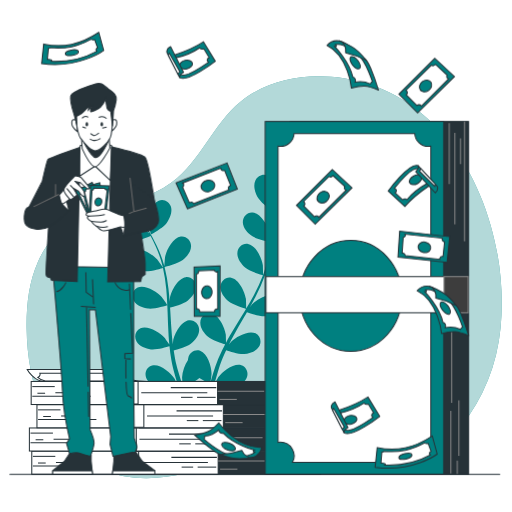
t = 0.00 s
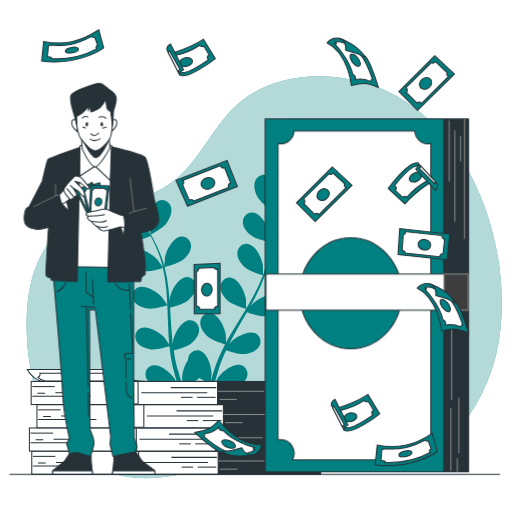
t = 0.19 s
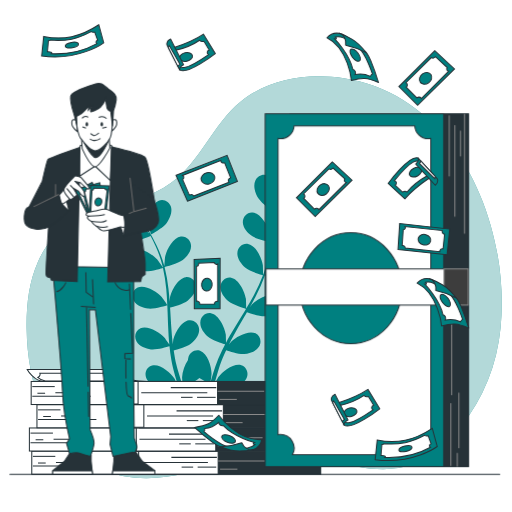
t = 0.56 s
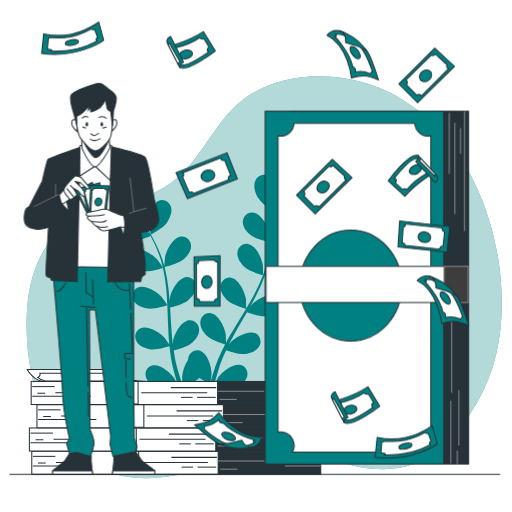
t = 0.75 s
t = 0.94 s: frame unchanged from t = 0.56 s, image omitted
t = 1.31 s: frame unchanged from t = 0.19 s, image omitted

The animated SVG that drew these frames (rendered in a browser with its animation timeline set to each time). Animation: 1 CSS @keyframes rule; one cycle of 1.50 s, repeats indefinitely.

<svg class="animated" id="freepik_stories-banknote" xmlns="http://www.w3.org/2000/svg" viewBox="0 0 500 500" version="1.1" xmlns:xlink="http://www.w3.org/1999/xlink" xmlns:svgjs="http://svgjs.com/svgjs"><style>svg#freepik_stories-banknote:not(.animated) .animable {opacity: 0;}svg#freepik_stories-banknote.animated #freepik--banknotes-3--inject-176 {animation: 1.5s Infinite  linear floating;animation-delay: 0s;}svg#freepik_stories-banknote.animated #freepik--banknotes-1--inject-176 {animation: 1.5s Infinite  linear floating;animation-delay: 0s;}            @keyframes floating {                0% {                    opacity: 1;                    transform: translateY(0px);                }                50% {                    transform: translateY(-10px);                }                100% {                    opacity: 1;                    transform: translateY(0px);                }            }        </style><g id="freepik--background-simple--inject-176" class="animable" style="transform-origin: 257.992px 270.67px;"><path d="M335.81,76.3c-36-5.55-73.15.5-100.91,23-27,21.89-39.25,58.53-67.41,78.88C124,209.67,62.23,199.21,37,255.74,28,275.92,25.68,298.47,26,320.56c.37,27.67,4.88,55.67,16.83,80.62s31.85,46.72,57.31,57.54c37.58,16,81.13,6.43,118.85-9.18,15.56-6.43,31.18-14,48-14.86,21.18-1.11,41.23,8.44,61.35,15.15,24.14,8.07,50.88,12.13,74.85,3.55,18.76-6.71,34.18-20.62,46.55-36.24a186.32,186.32,0,0,0,39.15-97.32C498.48,219.18,446.55,93.35,335.81,76.3Z" style="fill: rgb(0, 128, 128); transform-origin: 257.992px 270.67px;" id="eldcl02dbu32m" class="animable"></path><g id="elq4f1fdrxs9h"><path d="M335.81,76.3c-36-5.55-73.15.5-100.91,23-27,21.89-39.25,58.53-67.41,78.88C124,209.67,62.23,199.21,37,255.74,28,275.92,25.68,298.47,26,320.56c.37,27.67,4.88,55.67,16.83,80.62s31.85,46.72,57.31,57.54c37.58,16,81.13,6.43,118.85-9.18,15.56-6.43,31.18-14,48-14.86,21.18-1.11,41.23,8.44,61.35,15.15,24.14,8.07,50.88,12.13,74.85,3.55,18.76-6.71,34.18-20.62,46.55-36.24a186.32,186.32,0,0,0,39.15-97.32C498.48,219.18,446.55,93.35,335.81,76.3Z" style="fill: rgb(255, 255, 255); opacity: 0.7; transform-origin: 257.992px 270.67px;" class="animable"></path></g></g><g id="freepik--Plants--inject-176" class="animable" style="transform-origin: 199.148px 279.975px;"><path d="M284.05,234.34c-5.66,2.08-19.13,1-19.14,1s3.43-8.66,3.72-9.18c3.33-6,13.31-15.67,20.86-14.18,5.45,1.07,8.17,6.75,6.62,11.84S288.87,232.57,284.05,234.34Z" style="fill: rgb(0, 128, 128); transform-origin: 280.726px 223.723px;" id="elhqd4fo3ami4" class="animable"></path><path d="M110.11,177.77c7.69-.36,16.14,10.66,18.56,17.09.2.56,2.47,9.64,2.33,9.63l-.17,0c1.35,1.73,2.78,3.6,4.29,5.68,2.77,3.85,5.86,8.23,8.9,13.22a159.94,159.94,0,0,1,9.06,16.57,118.5,118.5,0,0,1,7.4,19.78l.06.25c.09-2.25.57-8.54.66-9,1.3-6.75,7.76-19,15.4-20,5.51-.68,9.86,3.86,10,9.18s-4.13,10.61-8.16,13.8c-4.54,3.59-16.74,6.59-17.71,6.83a161.1,161.1,0,0,1,3.8,21.18c.49,4.16.85,8.36,1.15,12.58.15-2,.29-3.69.34-3.93,1.29-6.75,7.76-19,15.4-20,5.51-.68,9.86,3.87,10,9.19s-4.13,10.6-8.15,13.79-14.43,6-17.18,6.7c.1,1.62.22,3.23.31,4.85.46,7.77.88,15.53,1.53,23.12.23,2.67.55,5.3.86,7.93.13-1.73.26-3.18.3-3.4,1.29-6.75,7.76-19,15.4-20,5.5-.68,9.86,3.86,10,9.18s-4.13,10.61-8.16,13.8-13.42,5.73-16.68,6.57c.4,2.68.8,5.37,1.31,7.95.38,1.76.64,3.47,1.12,5.22s.89,3.45,1.33,5.15c1,3.24,1.94,6.59,2.95,9.73.7,2.19,1.4,4.26,2.1,6.35-.26-2.66-.65-7.88-.64-8.32a35.47,35.47,0,0,1,5.77-16.89,11.28,11.28,0,0,1,.25-2c1.16-5.2,6.32-8.8,11.59-7.05,7.31,2.43,11.23,15.75,11.17,22.62,0,.41-.54,4.8-.92,7.57.48-1.59.91-3.14,1.42-4.78,1-3.24,2-6.44,3.18-9.89l1.85-5c.58-1.68,1.4-3.37,2.11-5.08,1.71-3.93,3.63-7.83,5.66-11.71-2.84-.86-12.85-4.07-16.75-7.45s-7.88-8.73-7.52-14.15,4.92-9.65,10.39-8.72c7.59,1.29,13.49,13.86,14.47,20.66.06.43.21,5.39.25,8.12,1.23-2.33,2.45-4.65,3.78-7,3.83-6.68,7.91-13.31,12-19.95,1.24-2,2.45-4.07,3.67-6.1-1-.3-13-3.85-17.36-7.64-3.88-3.37-7.89-8.73-7.52-14.15s4.91-9.65,10.38-8.72c7.59,1.29,13.49,13.86,14.47,20.66.08.52.29,7.66.25,9.47,2.69-4.48,5.32-9,7.74-13.52a159.5,159.5,0,0,0,8.67-18.92c-.47-.14-13-3.79-17.47-7.67-3.88-3.36-7.88-8.73-7.52-14.15s4.92-9.65,10.39-8.72c7.59,1.29,13.48,13.86,14.47,20.67.07.53.3,8.21.24,9.61.14-.38.33-.75.47-1.13a117.82,117.82,0,0,0,5.12-20.22c.66-3.79,1.07-7.45,1.4-11-2.4-.44-13.36-2.58-17.77-5.63-4.23-2.92-8.8-7.81-9-13.24s3.83-10.13,9.36-9.81c7.69.45,14.93,12.3,16.65,19,.1.36.64,4.14,1,6.91.12-1.62.28-3.28.37-4.83.34-5.81.29-11.15.21-15.89-.07-2.69-.18-5.12-.31-7.39-2.13-1.67-10.64-8.48-13.11-13.12s-4.2-11-1.91-15.92,8.07-7.22,12.83-4.39c6.62,4,7.59,17.8,6.05,24.5-.14.58-3.25,9.39-3.37,9.31l-.13-.1c.17,2.18.33,4.53.45,7.1.18,4.74.35,10.09.13,15.93a162.76,162.76,0,0,1-1.58,18.82,118.94,118.94,0,0,1-4.75,20.59,1.57,1.57,0,0,1-.09.23c1.32-1.82,5.2-6.81,5.54-7.16,4.8-4.91,17-11.6,23.86-8.17,5,2.48,6.1,8.67,3.25,13.17s-9.29,6.57-14.41,7c-5.77.49-17.6-3.73-18.54-4.07A161.43,161.43,0,0,1,250,288.83c-1.88,3.73-3.9,7.43-6,11.12,1.19-1.54,2.28-2.91,2.45-3.09,4.8-4.92,17-11.6,23.86-8.17,5,2.47,6.09,8.66,3.26,13.17s-9.3,6.57-14.42,7-15.35-2.95-18-3.89c-.81,1.41-1.6,2.82-2.42,4.23-3.9,6.73-7.83,13.43-11.48,20.12-1.28,2.35-2.46,4.72-3.66,7.09,1.07-1.37,2-2.51,2.13-2.68,4.8-4.91,17-11.6,23.87-8.17,5,2.48,6.09,8.67,3.25,13.17s-9.3,6.57-14.41,7c-5,.42-14.36-2.63-17.55-3.72-1.14,2.46-2.29,4.92-3.29,7.35-.65,1.68-1.39,3.25-1.94,5s-1.16,3.37-1.73,5c-1,3.24-2,6.57-2.91,9.75-.63,2.21-1.19,4.33-1.76,6.46,1.25-2.37,3.81-6.94,4.06-7.29,4-5.59,15-14,22.36-11.7,5.28,1.7,7.33,7.64,5.2,12.52s-8.19,7.91-13.18,9.11c-5.5,1.32-17.36-.9-18.84-1.19-.93,3.53-1.8,7-2.57,10.22-.17.7-.31,1.33-.47,2H201c.26-1,.52-2.06.8-3.12.93-3.59,2-7.4,3.13-11.3a102.05,102.05,0,0,1-10.21-5.58c-4.19,4-14.57,8.4-15.91,9,1.17,3.45,2.34,6.8,3.49,9.94l.41,1.1H177.9c-1.16-3.39-2.32-7-3.48-10.73-1.47.21-13.44,1.9-18.88.33-4.93-1.43-10.82-4.63-12.76-9.71s.43-10.82,5.78-12.26c7.43-2,18.05,6.93,21.8,12.7.22.34,2.2,4.3,3.41,6.82-.49-1.59-1-3.13-1.46-4.77-1-3.24-1.84-6.5-2.79-10-.41-1.71-.81-3.44-1.22-5.18s-.69-3.59-1.05-5.41c-.74-4.22-1.28-8.53-1.74-12.88-2.83.84-13,3.69-18.07,3s-11.39-2.93-14.08-7.66-1.22-10.76,3.85-13c7-3.11,18.9,4.12,23.47,9.26.29.32,3.15,4.37,4.68,6.63-.25-2.62-.51-5.24-.68-7.9-.49-7.67-.74-15.46-1-23.23-.08-2.38-.2-4.75-.3-7.12-1,.31-13,4-18.7,3.21-5.09-.66-11.39-2.93-14.08-7.66s-1.22-10.76,3.85-13c7.05-3.11,18.9,4.12,23.47,9.26.35.39,4.46,6.22,5.44,7.76-.24-5.23-.52-10.43-1-15.55a158.63,158.63,0,0,0-3.21-20.56c-.46.15-12.93,4-18.8,3.24-5.09-.67-11.39-2.93-14.07-7.66s-1.23-10.76,3.85-13c7-3.11,18.89,4.12,23.47,9.26.35.4,4.78,6.68,5.5,7.88-.09-.39-.14-.81-.24-1.2a116.64,116.64,0,0,0-6.88-19.69c-1.54-3.52-3.21-6.81-4.91-10-2.25,1-12.57,5.23-17.92,5.12-5.14-.11-11.65-1.67-14.84-6.07s-2.39-10.56,2.4-13.34c6.66-3.87,19.24,2,24.35,6.62.27.25,2.82,3.11,4.64,5.21-.79-1.41-1.58-2.88-2.36-4.22-2.92-5-5.91-9.47-8.58-13.37-1.54-2.21-3-4.17-4.35-6-2.69-.21-13.54-1.2-18.17-3.71s-9.56-6.85-10.37-12.22S104.57,178,110.11,177.77Z" style="fill: rgb(0, 128, 128); transform-origin: 197.449px 279.975px;" id="elx7fufycr0m8" class="animable"></path><path d="M147.43,229.08c-.12.07-1.91-9.11-2-9.7-.54-6.86,2.46-20.42,9.58-23.34,5.13-2.11,10.53,1.12,12,6.22s-1.18,11.33-4.22,15.46C159.29,222.58,147.44,229.07,147.43,229.08Z" style="fill: rgb(0, 128, 128); transform-origin: 156.398px 212.233px;" id="el9vk1oydje0w" class="animable"></path></g><g id="freepik--banknotes-2--inject-176" class="animable" style="transform-origin: 172.425px 411.99px;"><path d="M143.17,372.52s-30.32-.38-37.41-11.72H26.56S33,372.42,43,372.52Z" style="fill: rgb(255, 255, 255); stroke: rgb(38, 50, 56); stroke-miterlimit: 10; transform-origin: 84.865px 366.66px;" id="ely3w3ww40pbg" class="animable"></path><path d="M103.46,364.54H38.94s1.2,2.62-2.09,4.06a14.06,14.06,0,0,0,7.47,3.58h82.14s-10.46-1-16.13-4.3C110.33,367.88,103.76,368.84,103.46,364.54Z" style="fill: rgb(255, 255, 255); stroke: rgb(38, 50, 56); stroke-miterlimit: 10; transform-origin: 81.655px 368.36px;" id="elsjlnkmlk6ph" class="animable"></path><g id="elh4fy4g4zuv9"><rect x="131.21" y="440.66" width="182.02" height="22.52" style="fill: rgb(38, 50, 56); stroke: rgb(38, 50, 56); stroke-miterlimit: 10; transform-origin: 222.22px 451.92px; transform: rotate(180deg);" class="animable"></rect></g><g id="eljk9xpci12"><rect x="31.03" y="440.66" width="182.02" height="22.52" style="fill: rgb(255, 255, 255); stroke: rgb(38, 50, 56); stroke-miterlimit: 10; transform-origin: 122.04px 451.92px; transform: rotate(180deg);" class="animable"></rect></g><line x1="211.8" y1="446.66" x2="167.35" y2="446.66" style="fill: rgb(255, 255, 255); stroke: rgb(38, 50, 56); stroke-miterlimit: 10; transform-origin: 189.575px 446.66px;" id="el1k3osv1mmvl" class="animable"></line><line x1="203.03" y1="451.67" x2="138.55" y2="451.67" style="fill: rgb(255, 255, 255); stroke: rgb(38, 50, 56); stroke-miterlimit: 10; transform-origin: 170.79px 451.67px;" id="elnt4nit298sc" class="animable"></line><line x1="177.36" y1="456.17" x2="188.63" y2="456.17" style="fill: rgb(255, 255, 255); stroke: rgb(38, 50, 56); stroke-miterlimit: 10; transform-origin: 182.995px 456.17px;" id="elaaxnsfrmzxm" class="animable"></line><line x1="193.02" y1="456.17" x2="211.17" y2="456.17" style="fill: rgb(255, 255, 255); stroke: rgb(38, 50, 56); stroke-miterlimit: 10; transform-origin: 202.095px 456.17px;" id="elh33lmncc9gn" class="animable"></line><line x1="32.11" y1="455.17" x2="89.08" y2="455.17" style="fill: rgb(255, 255, 255); stroke: rgb(38, 50, 56); stroke-miterlimit: 10; transform-origin: 60.595px 455.17px;" id="elqkq2kwciha" class="animable"></line><line x1="37.12" y1="452.17" x2="44.63" y2="452.17" style="fill: rgb(255, 255, 255); stroke: rgb(38, 50, 56); stroke-miterlimit: 10; transform-origin: 40.875px 452.17px;" id="elnvuqcv6txg" class="animable"></line><line x1="79.69" y1="451.67" x2="54.65" y2="451.67" style="fill: rgb(255, 255, 255); stroke: rgb(38, 50, 56); stroke-miterlimit: 10; transform-origin: 67.17px 451.67px;" id="elx21h45eycib" class="animable"></line><line x1="32.11" y1="445.66" x2="54.02" y2="445.66" style="fill: rgb(255, 255, 255); stroke: rgb(38, 50, 56); stroke-miterlimit: 10; transform-origin: 43.065px 445.66px;" id="elmeutdl8hc3c" class="animable"></line><line x1="310.72" y1="450.16" x2="299.45" y2="450.16" style="fill: none; stroke: rgb(138, 138, 138); stroke-miterlimit: 10; transform-origin: 305.085px 450.16px;" id="eltothnjryuce" class="animable"></line><line x1="313.23" y1="455.17" x2="278.17" y2="455.17" style="fill: none; stroke: rgb(138, 138, 138); stroke-miterlimit: 10; transform-origin: 295.7px 455.17px;" id="elj8jeuvwa9t" class="animable"></line><line x1="214.93" y1="458.17" x2="231.84" y2="458.17" style="fill: none; stroke: rgb(138, 138, 138); stroke-miterlimit: 10; transform-origin: 223.385px 458.17px;" id="elhlwtfqbenxk" class="animable"></line><line x1="213.05" y1="450.16" x2="258.76" y2="450.16" style="fill: none; stroke: rgb(138, 138, 138); stroke-miterlimit: 10; transform-origin: 235.905px 450.16px;" id="elzyfyj68cgv" class="animable"></line><line x1="298.2" y1="443.66" x2="271.91" y2="443.66" style="fill: none; stroke: rgb(138, 138, 138); stroke-miterlimit: 10; transform-origin: 285.055px 443.66px;" id="el39tgj9ul3xt" class="animable"></line><g id="ely5553d4t3o"><rect x="114.13" y="440.66" width="21.29" height="22.02" style="fill: rgb(255, 255, 255); stroke: rgb(38, 50, 56); stroke-miterlimit: 10; transform-origin: 124.775px 451.67px; transform: rotate(180deg);" class="animable"></rect></g><g id="elwnhunzpo5y"><rect x="128.88" y="417.94" width="182.02" height="22.52" style="fill: rgb(38, 50, 56); stroke: rgb(38, 50, 56); stroke-miterlimit: 10; transform-origin: 219.89px 429.2px; transform: rotate(180deg);" class="animable"></rect></g><g id="el41rvac07q7w"><rect x="28.7" y="417.94" width="182.02" height="22.52" style="fill: rgb(255, 255, 255); stroke: rgb(38, 50, 56); stroke-miterlimit: 10; transform-origin: 119.71px 429.2px; transform: rotate(180deg);" class="animable"></rect></g><line x1="209.46" y1="423.95" x2="165.01" y2="423.95" style="fill: rgb(255, 255, 255); stroke: rgb(38, 50, 56); stroke-miterlimit: 10; transform-origin: 187.235px 423.95px;" id="elzwb80n8uzvr" class="animable"></line><line x1="200.7" y1="428.95" x2="136.21" y2="428.95" style="fill: rgb(255, 255, 255); stroke: rgb(38, 50, 56); stroke-miterlimit: 10; transform-origin: 168.455px 428.95px;" id="el0dhjagbxwopw" class="animable"></line><line x1="175.03" y1="433.46" x2="186.3" y2="433.46" style="fill: rgb(255, 255, 255); stroke: rgb(38, 50, 56); stroke-miterlimit: 10; transform-origin: 180.665px 433.46px;" id="el8srpdtfr3g9" class="animable"></line><line x1="190.68" y1="433.46" x2="208.84" y2="433.46" style="fill: rgb(255, 255, 255); stroke: rgb(38, 50, 56); stroke-miterlimit: 10; transform-origin: 199.76px 433.46px;" id="elamtdgsh2wws" class="animable"></line><line x1="29.77" y1="432.46" x2="86.75" y2="432.46" style="fill: rgb(255, 255, 255); stroke: rgb(38, 50, 56); stroke-miterlimit: 10; transform-origin: 58.26px 432.46px;" id="el0lscxpeits48" class="animable"></line><line x1="34.78" y1="429.45" x2="42.29" y2="429.45" style="fill: rgb(255, 255, 255); stroke: rgb(38, 50, 56); stroke-miterlimit: 10; transform-origin: 38.535px 429.45px;" id="elwdt2tri5ubl" class="animable"></line><line x1="77.36" y1="428.95" x2="52.31" y2="428.95" style="fill: rgb(255, 255, 255); stroke: rgb(38, 50, 56); stroke-miterlimit: 10; transform-origin: 64.835px 428.95px;" id="el4a22l5ehdh1" class="animable"></line><line x1="29.77" y1="422.95" x2="51.69" y2="422.95" style="fill: rgb(255, 255, 255); stroke: rgb(38, 50, 56); stroke-miterlimit: 10; transform-origin: 40.73px 422.95px;" id="elfsult74zdyw" class="animable"></line><line x1="308.39" y1="427.45" x2="297.12" y2="427.45" style="fill: none; stroke: rgb(138, 138, 138); stroke-miterlimit: 10; transform-origin: 302.755px 427.45px;" id="elqy8ezcohqp" class="animable"></line><line x1="310.89" y1="432.46" x2="275.83" y2="432.46" style="fill: none; stroke: rgb(138, 138, 138); stroke-miterlimit: 10; transform-origin: 293.36px 432.46px;" id="ela0qglq3460l" class="animable"></line><line x1="212.6" y1="435.46" x2="229.5" y2="435.46" style="fill: none; stroke: rgb(138, 138, 138); stroke-miterlimit: 10; transform-origin: 221.05px 435.46px;" id="elcx9g7qc7xfa" class="animable"></line><line x1="210.72" y1="427.45" x2="256.42" y2="427.45" style="fill: none; stroke: rgb(138, 138, 138); stroke-miterlimit: 10; transform-origin: 233.57px 427.45px;" id="el6qzr8ade3r7" class="animable"></line><line x1="295.87" y1="420.95" x2="269.57" y2="420.95" style="fill: none; stroke: rgb(138, 138, 138); stroke-miterlimit: 10; transform-origin: 282.72px 420.95px;" id="elgkchhy3k43d" class="animable"></line><g id="elcci0jskom3j"><rect x="111.79" y="417.94" width="21.29" height="22.02" style="fill: rgb(255, 255, 255); stroke: rgb(38, 50, 56); stroke-miterlimit: 10; transform-origin: 122.435px 428.95px; transform: rotate(180deg);" class="animable"></rect></g><g id="eleqiaptsp5t5"><rect x="136.27" y="395.23" width="182.02" height="22.52" style="fill: rgb(38, 50, 56); stroke: rgb(38, 50, 56); stroke-miterlimit: 10; transform-origin: 227.28px 406.49px; transform: rotate(180deg);" class="animable"></rect></g><g id="el86yhyb4rg3i"><rect x="36.09" y="395.23" width="182.02" height="22.52" style="fill: rgb(255, 255, 255); stroke: rgb(38, 50, 56); stroke-miterlimit: 10; transform-origin: 127.1px 406.49px; transform: rotate(180deg);" class="animable"></rect></g><line x1="216.86" y1="401.24" x2="172.41" y2="401.24" style="fill: rgb(255, 255, 255); stroke: rgb(38, 50, 56); stroke-miterlimit: 10; transform-origin: 194.635px 401.24px;" id="elkxkl9t56um" class="animable"></line><line x1="208.09" y1="406.24" x2="143.61" y2="406.24" style="fill: rgb(255, 255, 255); stroke: rgb(38, 50, 56); stroke-miterlimit: 10; transform-origin: 175.85px 406.24px;" id="elcvgtus53l1c" class="animable"></line><line x1="182.42" y1="410.75" x2="193.69" y2="410.75" style="fill: rgb(255, 255, 255); stroke: rgb(38, 50, 56); stroke-miterlimit: 10; transform-origin: 188.055px 410.75px;" id="elueeqy4nywt" class="animable"></line><line x1="198.08" y1="410.75" x2="216.23" y2="410.75" style="fill: rgb(255, 255, 255); stroke: rgb(38, 50, 56); stroke-miterlimit: 10; transform-origin: 207.155px 410.75px;" id="elmgfrxt01d0l" class="animable"></line><line x1="37.17" y1="409.75" x2="94.14" y2="409.75" style="fill: rgb(255, 255, 255); stroke: rgb(38, 50, 56); stroke-miterlimit: 10; transform-origin: 65.655px 409.75px;" id="elz2ohn7nz7va" class="animable"></line><line x1="42.18" y1="406.74" x2="49.69" y2="406.74" style="fill: rgb(255, 255, 255); stroke: rgb(38, 50, 56); stroke-miterlimit: 10; transform-origin: 45.935px 406.74px;" id="elixqg33qz3c" class="animable"></line><line x1="84.75" y1="406.24" x2="59.71" y2="406.24" style="fill: rgb(255, 255, 255); stroke: rgb(38, 50, 56); stroke-miterlimit: 10; transform-origin: 72.23px 406.24px;" id="elxplvvly92" class="animable"></line><line x1="37.17" y1="400.24" x2="59.08" y2="400.24" style="fill: rgb(255, 255, 255); stroke: rgb(38, 50, 56); stroke-miterlimit: 10; transform-origin: 48.125px 400.24px;" id="elar23lpz1jdq" class="animable"></line><line x1="315.78" y1="404.74" x2="304.51" y2="404.74" style="fill: none; stroke: rgb(138, 138, 138); stroke-miterlimit: 10; transform-origin: 310.145px 404.74px;" id="ellniihere4pg" class="animable"></line><line x1="318.29" y1="409.75" x2="283.23" y2="409.75" style="fill: none; stroke: rgb(138, 138, 138); stroke-miterlimit: 10; transform-origin: 300.76px 409.75px;" id="elbuh33af28z8" class="animable"></line><line x1="219.99" y1="412.75" x2="236.9" y2="412.75" style="fill: none; stroke: rgb(138, 138, 138); stroke-miterlimit: 10; transform-origin: 228.445px 412.75px;" id="elgyrtbppuny5" class="animable"></line><line x1="218.11" y1="404.74" x2="263.82" y2="404.74" style="fill: none; stroke: rgb(138, 138, 138); stroke-miterlimit: 10; transform-origin: 240.965px 404.74px;" id="el0pdbx0fj9je" class="animable"></line><line x1="303.26" y1="398.24" x2="276.97" y2="398.24" style="fill: none; stroke: rgb(138, 138, 138); stroke-miterlimit: 10; transform-origin: 290.115px 398.24px;" id="eldiek0ifuplc" class="animable"></line><g id="elj1bi4lnp1br"><rect x="119.19" y="395.23" width="21.29" height="22.02" style="fill: rgb(255, 255, 255); stroke: rgb(38, 50, 56); stroke-miterlimit: 10; transform-origin: 129.835px 406.24px; transform: rotate(180deg);" class="animable"></rect></g><g id="elelpqcp24c5d"><rect x="130.63" y="372.52" width="182.02" height="22.52" style="fill: rgb(38, 50, 56); stroke: rgb(38, 50, 56); stroke-miterlimit: 10; transform-origin: 221.64px 383.78px; transform: rotate(180deg);" class="animable"></rect></g><g id="elrmui83dfvb"><rect x="30.45" y="372.52" width="182.02" height="22.52" style="fill: rgb(255, 255, 255); stroke: rgb(38, 50, 56); stroke-miterlimit: 10; transform-origin: 121.46px 383.78px; transform: rotate(180deg);" class="animable"></rect></g><line x1="211.22" y1="378.53" x2="166.76" y2="378.53" style="fill: rgb(255, 255, 255); stroke: rgb(38, 50, 56); stroke-miterlimit: 10; transform-origin: 188.99px 378.53px;" id="el6imanr8w44e" class="animable"></line><line x1="202.45" y1="383.53" x2="137.96" y2="383.53" style="fill: rgb(255, 255, 255); stroke: rgb(38, 50, 56); stroke-miterlimit: 10; transform-origin: 170.205px 383.53px;" id="elopx59y6j5y" class="animable"></line><line x1="176.78" y1="388.03" x2="188.05" y2="388.03" style="fill: rgb(255, 255, 255); stroke: rgb(38, 50, 56); stroke-miterlimit: 10; transform-origin: 182.415px 388.03px;" id="el518znxi0qki" class="animable"></line><line x1="192.43" y1="388.03" x2="210.59" y2="388.03" style="fill: rgb(255, 255, 255); stroke: rgb(38, 50, 56); stroke-miterlimit: 10; transform-origin: 201.51px 388.03px;" id="elllkfmymqdv" class="animable"></line><line x1="31.52" y1="387.03" x2="88.5" y2="387.03" style="fill: rgb(255, 255, 255); stroke: rgb(38, 50, 56); stroke-miterlimit: 10; transform-origin: 60.01px 387.03px;" id="elyawbio5jj1h" class="animable"></line><line x1="36.53" y1="384.03" x2="44.05" y2="384.03" style="fill: rgb(255, 255, 255); stroke: rgb(38, 50, 56); stroke-miterlimit: 10; transform-origin: 40.29px 384.03px;" id="elbcaugz64vpf" class="animable"></line><line x1="79.11" y1="383.53" x2="54.06" y2="383.53" style="fill: rgb(255, 255, 255); stroke: rgb(38, 50, 56); stroke-miterlimit: 10; transform-origin: 66.585px 383.53px;" id="elnt5kqh8ogvn" class="animable"></line><line x1="31.52" y1="377.53" x2="53.44" y2="377.53" style="fill: rgb(255, 255, 255); stroke: rgb(38, 50, 56); stroke-miterlimit: 10; transform-origin: 42.48px 377.53px;" id="elov9c2zpg2nn" class="animable"></line><line x1="310.14" y1="382.03" x2="298.87" y2="382.03" style="fill: none; stroke: rgb(138, 138, 138); stroke-miterlimit: 10; transform-origin: 304.505px 382.03px;" id="elvplahohdr18" class="animable"></line><line x1="312.64" y1="387.03" x2="277.58" y2="387.03" style="fill: none; stroke: rgb(138, 138, 138); stroke-miterlimit: 10; transform-origin: 295.11px 387.03px;" id="elmxq167mlerg" class="animable"></line><line x1="214.35" y1="390.04" x2="231.25" y2="390.04" style="fill: none; stroke: rgb(138, 138, 138); stroke-miterlimit: 10; transform-origin: 222.8px 390.04px;" id="eln7en49kkt6f" class="animable"></line><line x1="212.47" y1="382.03" x2="258.17" y2="382.03" style="fill: none; stroke: rgb(138, 138, 138); stroke-miterlimit: 10; transform-origin: 235.32px 382.03px;" id="ela9gspz0op5m" class="animable"></line><line x1="297.62" y1="375.52" x2="271.32" y2="375.52" style="fill: none; stroke: rgb(138, 138, 138); stroke-miterlimit: 10; transform-origin: 284.47px 375.52px;" id="el69rwz1mbb3" class="animable"></line><g id="el9cajsrale14"><rect x="113.54" y="372.52" width="21.29" height="22.02" style="fill: rgb(255, 255, 255); stroke: rgb(38, 50, 56); stroke-miterlimit: 10; transform-origin: 124.185px 383.53px; transform: rotate(180deg);" class="animable"></rect></g></g><g id="freepik--banknotes-3--inject-176" class="animable animator-active" style="transform-origin: 358.235px 290.9px;"><rect x="283.28" y="118.62" width="174.24" height="344.56" style="fill: rgb(38, 50, 56); stroke: rgb(38, 50, 56); stroke-miterlimit: 10; transform-origin: 370.4px 290.9px;" id="el6caqk9tue1i" class="animable"></rect><line x1="438.68" y1="120.19" x2="438.68" y2="179.84" style="fill: none; stroke: rgb(138, 138, 138); stroke-miterlimit: 10; transform-origin: 438.68px 150.015px;" id="el8uyswlo2c25" class="animable"></line><line x1="449.67" y1="135.1" x2="449.67" y2="160.22" style="fill: none; stroke: rgb(138, 138, 138); stroke-miterlimit: 10; transform-origin: 449.67px 147.66px;" id="elc6pgq35jlu7" class="animable"></line><line x1="444.18" y1="129.61" x2="444.18" y2="219.08" style="fill: none; stroke: rgb(138, 138, 138); stroke-miterlimit: 10; transform-origin: 444.18px 174.345px;" id="el351mxwjpxqs" class="animable"></line><line x1="453.6" y1="118.62" x2="453.6" y2="235.57" style="fill: none; stroke: rgb(138, 138, 138); stroke-miterlimit: 10; transform-origin: 453.6px 177.095px;" id="elpyvxceoccfc" class="animable"></line><line x1="440.25" y1="462.39" x2="440.25" y2="401.17" style="fill: none; stroke: rgb(138, 138, 138); stroke-miterlimit: 10; transform-origin: 440.25px 431.78px;" id="elko4fjwdyqz" class="animable"></line><line x1="446.53" y1="463.18" x2="446.53" y2="449.83" style="fill: none; stroke: rgb(138, 138, 138); stroke-miterlimit: 10; transform-origin: 446.53px 456.505px;" id="elmh8tu6th4u" class="animable"></line><line x1="448.1" y1="445.12" x2="448.1" y2="390.97" style="fill: none; stroke: rgb(138, 138, 138); stroke-miterlimit: 10; transform-origin: 448.1px 418.045px;" id="elnggdp4uh0o" class="animable"></line><line x1="441.04" y1="393.32" x2="441.04" y2="304.63" style="fill: none; stroke: rgb(138, 138, 138); stroke-miterlimit: 10; transform-origin: 441.04px 348.975px;" id="el8boo25vlfdl" class="animable"></line><rect x="258.95" y="118.62" width="174.24" height="344.56" style="fill: rgb(0, 128, 128); stroke: rgb(38, 50, 56); stroke-miterlimit: 10; transform-origin: 346.07px 290.9px;" id="elbz8fpcv8iac" class="animable"></rect><path d="M418.28,143A13.33,13.33,0,0,1,405,130.39H287.16A13.31,13.31,0,0,1,273.86,143a13,13,0,0,1-2.35-.22V432a14,14,0,0,1,2.35-.22,13.34,13.34,0,0,1,11.77,19.62H406.51a13.33,13.33,0,0,1,11.77-19.62,14,14,0,0,1,2.35.22V142.73A13,13,0,0,1,418.28,143ZM342.54,343.09c-27.53,0-49.84-24.24-49.84-54.15s22.31-54.16,49.84-54.16,49.84,24.25,49.84,54.16S370.06,343.09,342.54,343.09Z" style="fill: rgb(255, 255, 255); stroke: rgb(38, 50, 56); stroke-miterlimit: 10; transform-origin: 346.07px 290.895px;" id="elhlkzc9yye2k" class="animable"></path><rect x="259.73" y="270.1" width="197.47" height="35.32" style="fill: rgb(255, 255, 255); stroke: rgb(38, 50, 56); stroke-miterlimit: 10; transform-origin: 358.465px 287.76px;" id="elebmbr9o07f5" class="animable"></rect><rect x="433.57" y="270.1" width="23.63" height="35.32" style="fill: rgb(61, 61, 61); stroke: rgb(138, 138, 138); stroke-miterlimit: 10; transform-origin: 445.385px 287.76px;" id="ell2rclzpzqp" class="animable"></rect></g><g id="freepik--Character--inject-176" class="animable" style="transform-origin: 89.271px 272.242px;"><path d="M68.68,441.75l-5.82,8.73-11.37,9v3.71H90.38l-1.33-13v-5.82S73.18,437.51,68.68,441.75Z" style="fill: rgb(38, 50, 56); stroke: rgb(38, 50, 56); stroke-miterlimit: 10; transform-origin: 70.935px 451.778px;" id="elfl5pdvhho2" class="animable"></path><polygon points="90.03 459.74 51.49 459.74 51.49 463.18 90.38 463.18 90.03 459.74" style="fill: rgb(255, 255, 255); stroke: rgb(38, 50, 56); stroke-miterlimit: 10; transform-origin: 70.935px 461.46px;" id="el79a39zrh8ag" class="animable"></polygon><path d="M132.9,441.75l6.2,8.73,12.13,9v3.71H109.78l1.41-13v-5.82S128.11,437.51,132.9,441.75Z" style="fill: rgb(38, 50, 56); stroke: rgb(38, 50, 56); stroke-miterlimit: 10; transform-origin: 130.505px 451.778px;" id="el4g0x5zd2joi" class="animable"></path><polygon points="110.15 459.74 151.23 459.74 151.23 463.18 109.78 463.18 110.15 459.74" style="fill: rgb(255, 255, 255); stroke: rgb(38, 50, 56); stroke-miterlimit: 10; transform-origin: 130.505px 461.46px;" id="el2dpfxe4oihq" class="animable"></polygon><path d="M51.33,260.68s9.08,102.48,9.73,121.94,6.81,45.73,6.81,45.73L65,432.89l2.92,10.05s6.81-1.62,10.38-.32,10,2.92,10,2.92,3.25-8.76,3.57-12.65S88,419.59,88,419.59l-.65-117.07h5.84L108.09,426.4l-.65,7.46,2.92,11.68s17.19-3.57,18.48-3.9a5.67,5.67,0,0,1,2.92.33s2-4.22,2-5.52-2.6-8.75-2.6-8.75l-.65-58.05V259.71l-79.13-1.62Z" style="fill: rgb(0, 128, 128); stroke: rgb(38, 50, 56); stroke-miterlimit: 10; transform-origin: 92.545px 351.815px;" id="elc83jrvwkwhq" class="animable"></path><polyline points="127.72 305.94 129.49 344.71 121.94 345.39 121.94 350.2 127.43 350.54" style="fill: none; stroke: rgb(38, 50, 56); stroke-linecap: round; stroke-linejoin: round; transform-origin: 125.715px 328.24px;" id="elsj8j926y93" class="animable"></polyline><line x1="126.4" y1="277.1" x2="127.55" y2="302.14" style="fill: none; stroke: rgb(38, 50, 56); stroke-linecap: round; stroke-linejoin: round; transform-origin: 126.975px 289.62px;" id="el5zso6faxt9w" class="animable"></line><path d="M123.1,373.21c.25,6.93.8,12.94,1.93,13.36,2.75,1,3.43,2.06,3.43,2.06" style="fill: none; stroke: rgb(38, 50, 56); stroke-linecap: round; stroke-linejoin: round; transform-origin: 125.78px 380.92px;" id="elgcbfh5esfrr" class="animable"></path><path d="M123,351.57s-.18,8.76,0,17.52" style="fill: none; stroke: rgb(38, 50, 56); stroke-linecap: round; stroke-linejoin: round; transform-origin: 122.96px 360.33px;" id="elwq7lkeqkgot" class="animable"></path><line x1="79.39" y1="299.06" x2="93.11" y2="300.09" style="fill: none; stroke: rgb(38, 50, 56); stroke-linecap: round; stroke-linejoin: round; transform-origin: 86.25px 299.575px;" id="elmifyamezmvb" class="animable"></line><polyline points="83.85 266.12 84.19 285.33 90.37 289.8" style="fill: none; stroke: rgb(38, 50, 56); stroke-linecap: round; stroke-linejoin: round; transform-origin: 87.11px 277.96px;" id="el37cioiciaj4" class="animable"></polyline><line x1="90.37" y1="272.98" x2="91.4" y2="296.66" style="fill: none; stroke: rgb(38, 50, 56); stroke-linecap: round; stroke-linejoin: round; transform-origin: 90.885px 284.82px;" id="el0pnl8p0o7bue" class="animable"></line><line x1="86.13" y1="382.81" x2="86.59" y2="406.48" style="fill: none; stroke: rgb(38, 50, 56); stroke-linecap: round; stroke-linejoin: round; transform-origin: 86.36px 394.645px;" id="el17j01p31805" class="animable"></line><line x1="84.53" y1="300.43" x2="86.02" y2="376.96" style="fill: none; stroke: rgb(38, 50, 56); stroke-linecap: round; stroke-linejoin: round; transform-origin: 85.275px 338.695px;" id="eliev4u95uplf" class="animable"></line><path d="M112.33,276.07s4.81,9.95,13.73,6.86" style="fill: none; stroke: rgb(38, 50, 56); stroke-linecap: round; stroke-linejoin: round; transform-origin: 119.195px 279.798px;" id="elca9gfv5vrhd" class="animable"></path><path d="M64.29,276.07s-3.44,7.55-8.93,8.58" style="fill: none; stroke: rgb(38, 50, 56); stroke-linecap: round; stroke-linejoin: round; transform-origin: 59.825px 280.36px;" id="elsjsnzdz26kh" class="animable"></path><polygon points="84.67 146.33 74.36 149.45 65.72 260.25 111.29 260.98 113.69 147.05 84.67 146.33" style="fill: rgb(255, 255, 255); stroke: rgb(38, 50, 56); stroke-miterlimit: 10; transform-origin: 89.705px 203.655px;" id="ellpbgh9uu1oh" class="animable"></polygon><path d="M81,142H78.58l-1.22,3.16.49,26.75,15.08-9.72,14.83,14.1,1.95-31.86s.73-1.46-1.46-2.43-2.92-1.22-2.92-1.22Z" style="fill: rgb(255, 255, 255); stroke: rgb(38, 50, 56); stroke-miterlimit: 10; transform-origin: 93.5934px 158.535px;" id="el2mjtgkiv56x" class="animable"></path><path d="M79.55,134.2l.73,11s7,15.32,11.67,17.51,15.33-18.24,15.33-18.24l-.73-12.16H79.3Z" style="fill: rgb(255, 255, 255); stroke: rgb(38, 50, 56); stroke-miterlimit: 10; transform-origin: 93.29px 147.592px;" id="elslrwpd0me4c" class="animable"></path><path d="M79.55,134.2s8.75,19,13.86,19.71,13.38-17.52,13.38-19.22S79.55,134.2,79.55,134.2Z" style="fill: rgb(38, 50, 56); stroke: rgb(38, 50, 56); stroke-miterlimit: 10; transform-origin: 93.17px 143.856px;" id="elp9ryj28wsz7" class="animable"></path><path d="M74.93,117.92s-4.22-3.46-4.8,1.34,5.57,9.22,5.57,9.22Z" style="fill: rgb(255, 255, 255); stroke: rgb(38, 50, 56); stroke-miterlimit: 10; transform-origin: 72.8957px 122.597px;" id="eljybs6vjdu9m" class="animable"></path><path d="M109.23,117.92s4.23-3.46,4.81,1.34-5.57,9.22-5.57,9.22Z" style="fill: rgb(255, 255, 255); stroke: rgb(38, 50, 56); stroke-miterlimit: 10; transform-origin: 111.274px 122.597px;" id="elnxsptvul2rm" class="animable"></path><path d="M74.16,118.49s2.31,13.45,4.23,15.94,7.87,11.14,13.44,12.68,14.22-9.22,15.94-12.87,2.31-19.78,2.31-19.78l-.19-8.64s-.58-6.34-3.08-9.8S93.56,90.26,86.46,93,73.4,108.12,73.4,110.62,74.16,118.49,74.16,118.49Z" style="fill: rgb(255, 255, 255); stroke: rgb(38, 50, 56); stroke-miterlimit: 10; transform-origin: 91.74px 119.524px;" id="elxz2hd16g5n" class="animable"></path><path d="M86.84,103.51s-6,6.92-8.64,8.26a26.48,26.48,0,0,0-3.46,1.92l.38,8.07-3.07-11S68.21,99.09,69,93.91s18.24-10.18,24.39-12.1,8.45,1.92,12.48,5,8.26,5.38,7.69,10.57a48.43,48.43,0,0,1-2.69,10.56s-1,14.4-1,15-1.73-14.21-1.73-14.21a5.24,5.24,0,0,1-3.84-4.23,55.89,55.89,0,0,1-1-7.68s-2.5,5.19-5,7.68-8.64,4.8-9.6,4.61,1-4.8,1-4.8l-3.46,3.27Z" style="fill: rgb(38, 50, 56); stroke: rgb(38, 50, 56); stroke-miterlimit: 10; transform-origin: 91.2524px 102.126px;" id="elhv1idq74lu" class="animable"></path><path d="M88.38,130.4a9.77,9.77,0,0,0,3.26,1.92c1.54.38,4.23-1.92,5-2.5" style="fill: none; stroke: rgb(38, 50, 56); stroke-miterlimit: 10; transform-origin: 92.51px 131.091px;" id="el0qxyhqwsi85" class="animable"></path><path d="M87.8,135.78s4.42,3.45,10.37-.58" style="fill: rgb(255, 255, 255); stroke: rgb(38, 50, 56); stroke-miterlimit: 10; transform-origin: 92.985px 136.177px;" id="elxrnbgdnje6k" class="animable"></path><ellipse cx="84.82" cy="121.37" rx="1.25" ry="2.11" style="fill: rgb(38, 50, 56); transform-origin: 84.82px 121.37px;" id="el0q5ct5zi4tkg" class="animable"></ellipse><ellipse cx="99.42" cy="121.37" rx="1.25" ry="2.11" style="fill: rgb(38, 50, 56); transform-origin: 99.42px 121.37px;" id="eld6b68t7i919" class="animable"></ellipse><path d="M96.44,114.65a6.59,6.59,0,0,1,7.69,1.15" style="fill: none; stroke: rgb(38, 50, 56); stroke-miterlimit: 10; transform-origin: 100.285px 114.849px;" id="eleghjnr87nmr" class="animable"></path><path d="M86.26,114.46a4.85,4.85,0,0,0-6.14,1" style="fill: none; stroke: rgb(38, 50, 56); stroke-miterlimit: 10; transform-origin: 83.19px 114.621px;" id="elme98uufuvh" class="animable"></path><line x1="99.9" y1="125.02" x2="104.13" y2="124.06" style="fill: none; stroke: rgb(38, 50, 56); stroke-miterlimit: 10; transform-origin: 102.015px 124.54px;" id="elhs89qxpcdxr" class="animable"></line><line x1="80.5" y1="123.87" x2="83.96" y2="125.02" style="fill: none; stroke: rgb(38, 50, 56); stroke-miterlimit: 10; transform-origin: 82.23px 124.445px;" id="eldyzexe2831o" class="animable"></line><path d="M77.6,170,75.41,275l-25-1.21L48.9,270.9s-3.4,0-3.89-2.68,3.4-61.53,3.4-61.53L27,204.74l14.35-28s4.38-19.46,5.35-20.92,31.38-11.92,31.38-11.92Z" style="fill: rgb(38, 50, 56); stroke: rgb(38, 50, 56); stroke-miterlimit: 10; transform-origin: 52.54px 209.45px;" id="el4wjvirfxm1x" class="animable"></path><path d="M108.74,143.28l-3.57,132,32.1-.33,1.3-4.86,3.24-2.27V257.44c0-5.19-6.16-42.81-6.16-42.81s16.22-2.27,16.54-5.51-6.81-52.21-10.7-55.78S108.74,143.28,108.74,143.28Z" style="fill: rgb(38, 50, 56); stroke: rgb(38, 50, 56); stroke-miterlimit: 10; transform-origin: 128.685px 209.28px;" id="elri8okcmtwn" class="animable"></path><path d="M116.79,218.55l4.27,12.3s2.47-5.94,2.1-9.68-.38-4.87-1.5-5.06S117,215.18,116.79,218.55Z" style="fill: rgb(255, 255, 255); stroke: rgb(38, 50, 56); stroke-miterlimit: 10; transform-origin: 119.994px 223.379px;" id="elq4wz16ferw9" class="animable"></path><polygon points="74.12 186.59 87.79 213.75 102.21 206.63 90.04 177.98 74.12 186.59" style="fill: rgb(0, 128, 128); stroke: rgb(38, 50, 56); stroke-miterlimit: 10; transform-origin: 88.165px 195.865px;" id="elkt0fu26demt" class="animable"></polygon><path d="M97.83,205.54a1.76,1.76,0,0,1,1-2.26,1,1,0,0,1,.24,0l-9-21.09a1.42,1.42,0,0,1-.92.82,1.57,1.57,0,0,1-1.65-.64L78,187.48a2,2,0,0,1,.27.6,1.85,1.85,0,0,1-.7,2.13L87.06,209a1.39,1.39,0,0,1,.63-.4,1.72,1.72,0,0,1,1.94,1.11l8.23-4.06Zm-8.12-4.86c-1.75.49-3.64-.8-4.23-2.89s.34-4.19,2.08-4.68,3.64.8,4.23,2.89S91.45,200.18,89.71,200.68Z" style="fill: rgb(255, 255, 255); stroke: rgb(38, 50, 56); stroke-miterlimit: 10; transform-origin: 88.32px 195.95px;" id="eloiony6g830j" class="animable"></path><polygon points="79.97 183.25 87.27 212.76 102.91 209.02 97.4 178.39 79.97 183.25" style="fill: rgb(0, 128, 128); stroke: rgb(38, 50, 56); stroke-miterlimit: 10; transform-origin: 91.44px 195.575px;" id="el4takxllava" class="animable"></polygon><path d="M98.88,207a1.76,1.76,0,0,1,1.49-2,1,1,0,0,1,.24,0l-4-22.55a1.46,1.46,0,0,1-1.08.6,1.61,1.61,0,0,1-1.48-1L83.59,185a2,2,0,0,1,.14.65,1.85,1.85,0,0,1-1.16,1.92L87.62,208a1.34,1.34,0,0,1,.7-.24,1.69,1.69,0,0,1,1.64,1.5l8.93-2.13S98.88,207,98.88,207ZM92,200.44c-1.81.1-3.37-1.58-3.48-3.75s1.26-4,3.07-4.1,3.36,1.59,3.48,3.76S93.85,200.35,92,200.44Z" style="fill: rgb(255, 255, 255); stroke: rgb(38, 50, 56); stroke-miterlimit: 10; transform-origin: 91.59px 195.655px;" id="eljr246amjrgl" class="animable"></path><polygon points="88.62 180.97 86.94 211.32 102.99 212.34 106.71 181.43 88.62 180.97" style="fill: rgb(0, 128, 128); stroke: rgb(38, 50, 56); stroke-miterlimit: 10; transform-origin: 96.825px 196.655px;" id="elrh9o4kze7zo" class="animable"></polygon><path d="M99.73,209.21a1.76,1.76,0,0,1,2-1.46,1,1,0,0,1,.24.09l2.74-22.76a1.43,1.43,0,0,1-1.21.26,1.58,1.58,0,0,1-1.12-1.38l-10.81-.27a1.82,1.82,0,0,1-.06.65,1.85,1.85,0,0,1-1.67,1.5l-1.16,21a1.36,1.36,0,0,1,.75,0,1.7,1.7,0,0,1,1.12,1.93l9.17.58A.28.28,0,0,1,99.73,209.21Zm-4.62-8.27c-1.75-.44-2.75-2.5-2.22-4.61s2.38-3.46,4.14-3,2.74,2.51,2.22,4.62S96.87,201.38,95.11,200.94Z" style="fill: rgb(255, 255, 255); stroke: rgb(38, 50, 56); stroke-miterlimit: 10; transform-origin: 96.695px 196.52px;" id="elndv4acwzo1j" class="animable"></path><path d="M121.66,210.68a43.6,43.6,0,0,1-5.24-1.12c-.75-.37-6.18-2.25-10.49-4.49s-7.86,0-14,1.12-7.87,1.5-7.87,3,3.19,1.87,3.19,1.87-3,.37-1.5,2.43a7.22,7.22,0,0,0,3.56,2.62,12.9,12.9,0,0,0,3.18,3.56c1.87,1.31,3.18,2.44,3.18,2.44a10,10,0,0,0,4.5,3.18c2.62.75,17.41-3.75,17.41-3.75s4.49,1.31,5.62-1.12S121.66,210.68,121.66,210.68Z" style="fill: rgb(255, 255, 255); stroke: rgb(38, 50, 56); stroke-linecap: round; stroke-linejoin: round; transform-origin: 103.769px 214.743px;" id="elxh925d669yh" class="animable"></path><path d="M87.21,211.06s11.23-.38,14.79-1.5" style="fill: none; stroke: rgb(38, 50, 56); stroke-linecap: round; stroke-linejoin: round; transform-origin: 94.605px 210.31px;" id="el45a2h0uepmf" class="animable"></path><path d="M89.27,216.11a59.62,59.62,0,0,0,9.36.75,10.71,10.71,0,0,0,5.24-1.49" style="fill: none; stroke: rgb(38, 50, 56); stroke-linecap: round; stroke-linejoin: round; transform-origin: 96.57px 216.115px;" id="elkdk6jl6ujvm" class="animable"></path><path d="M94,220.8s6.55,2,11,.56" style="fill: none; stroke: rgb(38, 50, 56); stroke-linecap: round; stroke-linejoin: round; transform-origin: 99.5px 221.341px;" id="elkrg0s9q52" class="animable"></path><path d="M127.22,178.63l3.57,27.89-10.06,2.92s1.63,8.43,1,12.33a66.82,66.82,0,0,0-.65,9.08s11-3.57,18.16-4.22,13.3-3.89,15.24-9.08-4.21-23-4.21-23" style="fill: rgb(38, 50, 56); stroke: rgb(38, 50, 56); stroke-miterlimit: 10; transform-origin: 137.794px 204.74px;" id="eli8muiuwmt7s" class="animable"></path><polyline points="125.89 208.62 130.79 206.52 143.19 203.19" style="fill: none; stroke: rgb(107, 107, 107); stroke-miterlimit: 10; transform-origin: 134.54px 205.905px;" id="elgjpzgq1087b" class="animable"></polyline><line x1="130.79" y1="206.52" x2="126.94" y2="173.58" style="fill: none; stroke: rgb(107, 107, 107); stroke-miterlimit: 10; transform-origin: 128.865px 190.05px;" id="elbsrcm4jcdba" class="animable"></line><path d="M67.38,205.88s-2.24-9.92-3.18-11.8-6,3.38-6.37,5.06S65.88,206.07,67.38,205.88Z" style="fill: rgb(255, 255, 255); stroke: rgb(38, 50, 56); stroke-miterlimit: 10; transform-origin: 62.5991px 199.782px;" id="el7gb80hhx2mj" class="animable"></path><path d="M62.49,185l-4.84,5.68S59,199,60.08,199.33s8.8-5.62,8.8-5.62Z" style="fill: rgb(255, 255, 255); stroke: rgb(38, 50, 56); stroke-miterlimit: 10; transform-origin: 63.265px 192.172px;" id="el1jajb46eesy" class="animable"></path><path d="M71.48,173.61s-8.43,8.24-9,11.42,5.43,9.18,6.18,9.74,6.18-3.75,6.36-4.5-3.55-6.55-3.55-6.55a50.83,50.83,0,0,1,5,2.81c.56.56,4.12,5.62,5.43,5.24s.75-2.81,0-5.05-8.8-9.74-8.8-9.74l5.43,1.31s6.37,6.18,7.87,6.18.75-1.5-.19-2.81-5.43-6.55-6.55-7.86-5.43-2.06-6-2.06S71.48,173.61,71.48,173.61Z" style="fill: rgb(255, 255, 255); stroke: rgb(38, 50, 56); stroke-linecap: round; stroke-linejoin: round; transform-origin: 74.8471px 183.28px;" id="elmu3keohoexb" class="animable"></path><line x1="71.48" y1="183.72" x2="68.86" y2="181.1" style="fill: none; stroke: rgb(38, 50, 56); stroke-linecap: round; stroke-linejoin: round; transform-origin: 70.17px 182.41px;" id="elntxegiv1b8" class="animable"></line><line x1="65.49" y1="184.28" x2="72.23" y2="192.52" style="fill: none; stroke: rgb(38, 50, 56); stroke-linecap: round; stroke-linejoin: round; transform-origin: 68.86px 188.4px;" id="elaiiqquj6rzc" class="animable"></line><path d="M57.46,189.78s1.31,4.49,2.06,7.3,7.86,8.8,7.86,8.8-10.11,10.67-19.1,15.35-19.55,2.33-22.73-1.41-1.87-14.6.75-16.85,17.86-5.14,21.61-7.2S57.46,189.78,57.46,189.78Z" style="fill: rgb(38, 50, 56); stroke: rgb(38, 50, 56); stroke-miterlimit: 10; transform-origin: 45.5317px 206.806px;" id="el17zzp6ba9b8" class="animable"></path><line x1="57.46" y1="189.78" x2="32.82" y2="201.82" style="fill: none; stroke: rgb(107, 107, 107); stroke-miterlimit: 10; transform-origin: 45.14px 195.8px;" id="el3eq4nuerbqm" class="animable"></line><line x1="54.26" y1="191.36" x2="54.26" y2="179.86" style="fill: none; stroke: rgb(107, 107, 107); stroke-miterlimit: 10; transform-origin: 54.26px 185.61px;" id="el634qyhluowj" class="animable"></line></g><g id="freepik--banknotes-1--inject-176" class="animable" style="transform-origin: 249.1px 244.413px;"><path d="M218.24,444.3s-3,.85-11-5.08-17.36-14.4-17.36-14.4,9.24-1.24,13.51-3.49c4.7-2.49,10.2-8.37,10.2-8.37s18.63,25.41,41.93,23.72a13.07,13.07,0,0,1-8,9.74C240.26,449.38,218.24,444.3,218.24,444.3Z" style="fill: rgb(0, 128, 128); stroke: rgb(38, 50, 56); stroke-linejoin: round; transform-origin: 222.7px 430.153px;" id="ellzf76iquhg8" class="animable"></path><path d="M248.47,439.59S228.69,434.4,218,423.05a3.6,3.6,0,0,1-4.54-3.24A23.26,23.26,0,0,1,199.83,426s.32,2.27-.65,2.92c0,0,15.24,13.3,24,14.92a64.76,64.76,0,0,0,18.48,1,12.43,12.43,0,0,0,7.14-3.24S245.55,440.89,248.47,439.59Zm-18.68-.73c-.71,1.75-4.24,2-7.89.48s-6-4.09-5.34-5.83,4.24-2,7.89-.48S230.49,437.12,229.79,438.86Z" style="fill: rgb(255, 255, 255); stroke: rgb(38, 50, 56); stroke-miterlimit: 10; transform-origin: 223.99px 432.454px;" id="elpy1i4lbv5ch" class="animable"></path><path d="M215.24,443.77s10.2,4.2,18.25,4.2a60.9,60.9,0,0,0,14-1.55s-2.75,1.5-7.22-1.37c-2.55-1.64-4.19-5.29-4.19-5.29A76.72,76.72,0,0,1,215.24,443.77Z" style="fill: rgb(0, 128, 128); stroke: rgb(38, 50, 56); stroke-linejoin: round; transform-origin: 231.365px 443.865px;" id="eltxxv8smokpb" class="animable"></path><path d="M329.82,401.06s18.57-6.11,29.43-13.36l11.55,19s-27.62,21.51-34.87,15.85Z" style="fill: rgb(0, 128, 128); stroke: rgb(38, 50, 56); stroke-linejoin: round; transform-origin: 350.31px 405.599px;" id="el129nme5v7dfh" class="animable"></path><path d="M362.88,405.59a2.53,2.53,0,0,1,1.93-2.35l-5.13-8.51a4.12,4.12,0,0,1-1.33.22,3.39,3.39,0,0,1-2.87-1.32c-9.59,6.71-24.3,10.15-24.3,10.15l2.94,11.55s-.45,6.34,7.47,4.75c6.14-1.23,17.69-9,22.6-12.39A2.44,2.44,0,0,1,362.88,405.59Zm-19.79,8.5c-3.47.79-6.7-.39-7.22-2.64s1.88-4.73,5.35-5.53,6.71.39,7.23,2.64S346.57,413.29,343.09,414.09Z" style="fill: rgb(255, 255, 255); stroke: rgb(38, 50, 56); stroke-miterlimit: 10; transform-origin: 347.995px 406.983px;" id="elud6r5afyms" class="animable"></path><path d="M327.1,392.46l12.68,25.13s-4.3,2.26-3.85,5l-12.22-24S322.12,394.72,327.1,392.46Z" style="fill: rgb(0, 128, 128); stroke: rgb(38, 50, 56); stroke-linejoin: round; transform-origin: 331.624px 407.525px;" id="elqg6ybyvt5v" class="animable"></path><path d="M324.79,400.7l9.42,18.48a4,4,0,0,1,2-2L325.74,398.8Z" style="fill: rgb(255, 255, 255); stroke: rgb(38, 50, 56); stroke-miterlimit: 10; transform-origin: 330.5px 408.99px;" id="ellkjfoh3ffk7" class="animable"></path><polygon points="189.49 260.79 189.69 308.96 214.83 308.85 214.91 259.7 189.49 260.79" style="fill: rgb(0, 128, 128); stroke: rgb(38, 50, 56); stroke-miterlimit: 10; transform-origin: 202.2px 284.33px;" id="elfz7ogzpelt" class="animable"></polygon><path d="M209.32,304.23a2.71,2.71,0,0,1,2.92-2.54,2.26,2.26,0,0,1,.37.11l-.05-36.67a2,2,0,0,1-1.66.49,2.33,2.33,0,0,1-1.74-1.87L194,264.4a3,3,0,0,1,0,.94,2.57,2.57,0,0,1-2.15,2.31l0,34a2.18,2.18,0,0,1,1.16-.13,2.79,2.79,0,0,1,2,2.94l14.36-.06C209.32,304.32,209.31,304.27,209.32,304.23ZM201,291.57c-2.79-.51-4.63-3.68-4.11-7.09s3.23-5.76,6-5.24,4.64,3.68,4.11,7.09S203.76,292.09,201,291.57Z" style="fill: rgb(255, 255, 255); stroke: rgb(38, 50, 56); stroke-miterlimit: 10; transform-origin: 202.23px 284.105px;" id="el4hc50vfo5y4" class="animable"></path><polygon points="424.56 56.97 389.5 92.03 407.8 110.33 443.78 74.77 424.56 56.97" style="fill: rgb(0, 128, 128); stroke: rgb(38, 50, 56); stroke-miterlimit: 10; transform-origin: 416.64px 83.65px;" id="el3m9d3jtw5ri" class="animable"></polygon><path d="M407.18,103a2.79,2.79,0,0,1,4,.29,2,2,0,0,1,.19.36L438.12,77a2.06,2.06,0,0,1-1.57-.86,2.4,2.4,0,0,1,.11-2.63L425.18,62.86a3.47,3.47,0,0,1-.69.69,2.63,2.63,0,0,1-3.25.09l-24.87,24.6a2.16,2.16,0,0,1,.93.74,2.86,2.86,0,0,1-.68,3.61l10.45,10.46Zm3.2-15.28c-1.66-2.41-.67-6.06,2.2-8.15s6.55-1.81,8.2.6.66,6.07-2.21,8.15S412,90.09,410.38,87.67Z" style="fill: rgb(255, 255, 255); stroke: rgb(38, 50, 56); stroke-miterlimit: 10; transform-origin: 417.245px 83.255px;" id="el5dh8u7fealo" class="animable"></path><polygon points="183 203.94 231.78 184.65 221.71 159.19 171.82 178.58 183 203.94" style="fill: rgb(0, 128, 128); stroke: rgb(38, 50, 56); stroke-miterlimit: 10; transform-origin: 201.8px 181.565px;" id="elqqw3dxtskac" class="animable"></polygon><path d="M219.2,166.61c-1.77.39-3.44-.48-3.73-2a3,3,0,0,1,0-.43l-37.19,14.58a2.18,2.18,0,0,1,1.16,1.5,2.54,2.54,0,0,1-1.21,2.5L184.88,198a3.68,3.68,0,0,1,1-.37,2.78,2.78,0,0,1,3.19,1.27l34.49-13.42a2.22,2.22,0,0,1-.59-1.11,3,3,0,0,1,2.18-3.22l-5.76-14.55Zm-9.52,13.49c.59,3-1.9,6.17-5.57,7s-7.11-1-7.7-4,1.9-6.16,5.57-7S209.09,177.06,209.68,180.1Z" style="fill: rgb(255, 255, 255); stroke: rgb(38, 50, 56); stroke-miterlimit: 10; transform-origin: 201.69px 181.54px;" id="elkeamy44z02b" class="animable"></path><path d="M355.17,56.81s3,.79,6.86,10,7.56,21.25,7.56,21.25-8.58-3.66-13.4-3.91c-5.32-.27-13.05,2-13.05,2s-3-31.37-23.89-41.82A13.06,13.06,0,0,1,331.15,40C338.85,41.18,355.17,56.81,355.17,56.81Z" style="fill: rgb(0, 128, 128); stroke: rgb(38, 50, 56); stroke-linejoin: round; transform-origin: 344.42px 63.9495px;" id="elcr0z9jecc8g" class="animable"></path><path d="M326.79,45.39S341.13,60,344.52,75.19a3.61,3.61,0,0,1,2.24,5.11A23.24,23.24,0,0,1,361.62,82s.88-2.12,2.05-2.18c0,0-6.3-19.22-13-25.09a65,65,0,0,0-15.39-10.3,12.5,12.5,0,0,0-7.79-.86S330,45.77,326.79,45.39Zm15.68,10.18c1.49-1.13,4.64.49,7,3.63s3.1,6.6,1.6,7.74-4.64-.49-7-3.63S341,56.71,342.47,55.57Z" style="fill: rgb(255, 255, 255); stroke: rgb(38, 50, 56); stroke-miterlimit: 10; transform-origin: 345.23px 62.6491px;" id="elxgky01rg6of" class="animable"></path><path d="M357.48,58.8S350.86,50,343.94,45.85A61.1,61.1,0,0,0,331.15,40s3.13.12,5.5,4.87c1.35,2.72.9,6.69.9,6.69A76.84,76.84,0,0,1,357.48,58.8Z" style="fill: rgb(0, 128, 128); stroke: rgb(38, 50, 56); stroke-linejoin: round; transform-origin: 344.315px 49.4px;" id="el8buvmbuamrs" class="animable"></path><path d="M96.39,31.6l4.83,17.7S77.08,67.18,40.61,62.17l2-19.13s14.3,2.86,27.35.18S96.39,31.6,96.39,31.6Z" style="fill: rgb(0, 128, 128); stroke: rgb(38, 50, 56); stroke-miterlimit: 10; transform-origin: 70.915px 47.3278px;" id="el9z6xcrbfleg" class="animable"></path><path d="M93.63,48.52a2.15,2.15,0,0,1,1.62-1.84L92.4,38.81a4.06,4.06,0,0,1-1.29.21A3.56,3.56,0,0,1,89,38.37C85,40.47,77.49,44.13,70,45.68a75.8,75.8,0,0,1-20.68.84,2.58,2.58,0,0,1-2.11.81l-.95,10.72c.24,0,.49,0,.74,0,2,0,3.57.6,3.57,1.34a.77.77,0,0,1-.37.58c23.17.88,39.39-7.13,44.31-9.93A1.85,1.85,0,0,1,93.63,48.52ZM70.7,54.11c-3.54.71-6.64.11-6.93-1.34s2.34-3.19,5.88-3.9,6.64-.11,6.93,1.34S74.24,53.4,70.7,54.11Z" style="fill: rgb(255, 255, 255); stroke: rgb(38, 50, 56); stroke-miterlimit: 10; transform-origin: 70.755px 49.2036px;" id="elltfqocjgten" class="animable"></path><path d="M422.08,425.77l4.82,17.7s-24.13,17.88-60.61,12.87l2-19.13s14.3,2.86,27.36.18S422.08,425.77,422.08,425.77Z" style="fill: rgb(0, 128, 128); stroke: rgb(38, 50, 56); stroke-miterlimit: 10; transform-origin: 396.595px 441.498px;" id="elbpri7rt4yhm" class="animable"></path><path d="M419.31,442.7a2.15,2.15,0,0,1,1.62-1.85L418.08,433a4.36,4.36,0,0,1-1.29.2,3.64,3.64,0,0,1-2.16-.64c-3.91,2.09-11.46,5.75-18.94,7.3a75.79,75.79,0,0,1-20.68.84,2.58,2.58,0,0,1-2.11.81L372,452.23q.36,0,.75,0c2,0,3.56.59,3.56,1.33a.77.77,0,0,1-.37.58c23.17.89,39.39-7.12,44.32-9.93A1.85,1.85,0,0,1,419.31,442.7Zm-22.93,5.58c-3.54.71-6.64.11-6.93-1.33s2.34-3.2,5.88-3.91,6.64-.1,6.93,1.34S399.92,447.58,396.38,448.28Z" style="fill: rgb(255, 255, 255); stroke: rgb(38, 50, 56); stroke-miterlimit: 10; transform-origin: 396.465px 443.384px;" id="el3wp98dq3ikj" class="animable"></path><path d="M169.24,54.16s18.56-6.11,29.43-13.36l11.55,19S182.6,81.33,175.35,75.67Z" style="fill: rgb(0, 128, 128); stroke: rgb(38, 50, 56); stroke-linejoin: round; transform-origin: 189.73px 58.7091px;" id="elhq9v0xefjy4" class="animable"></path><path d="M202.29,58.69a2.54,2.54,0,0,1,1.94-2.35l-5.14-8.51a4,4,0,0,1-1.32.22,3.39,3.39,0,0,1-2.87-1.32c-9.59,6.71-24.3,10.15-24.3,10.15l2.94,11.55s-.45,6.34,7.47,4.75c6.13-1.23,17.68-9,22.6-12.39A2.44,2.44,0,0,1,202.29,58.69Zm-19.78,8.5c-3.47.79-6.71-.39-7.22-2.64s1.88-4.73,5.35-5.53,6.71.39,7.23,2.65S186,66.39,182.51,67.19Z" style="fill: rgb(255, 255, 255); stroke: rgb(38, 50, 56); stroke-miterlimit: 10; transform-origin: 187.415px 60.0829px;" id="elk117xu2rjzc" class="animable"></path><path d="M166.52,45.56,179.2,70.69s-4.3,2.26-3.85,5l-12.23-24S161.54,47.82,166.52,45.56Z" style="fill: rgb(0, 128, 128); stroke: rgb(38, 50, 56); stroke-linejoin: round; transform-origin: 171.041px 60.625px;" id="el1tqwwhjui8n" class="animable"></path><path d="M164.21,53.8l9.41,18.48a4,4,0,0,1,2-2L165.16,51.9Z" style="fill: rgb(255, 255, 255); stroke: rgb(38, 50, 56); stroke-miterlimit: 10; transform-origin: 169.915px 62.09px;" id="elml6uoueskhd" class="animable"></path><polygon points="324.51 165.62 289.45 200.68 307.75 218.97 343.74 183.41 324.51 165.62" style="fill: rgb(0, 128, 128); stroke: rgb(38, 50, 56); stroke-miterlimit: 10; transform-origin: 316.595px 192.295px;" id="elyvrqv0mpkp" class="animable"></polygon><path d="M307.14,211.6a2.79,2.79,0,0,1,4,.29,2,2,0,0,1,.18.36l26.78-26.62a2,2,0,0,1-1.56-.86,2.4,2.4,0,0,1,.1-2.63l-11.48-10.63a3.18,3.18,0,0,1-.69.68,2.62,2.62,0,0,1-3.25.1l-24.87,24.59a2.2,2.2,0,0,1,.93.75,2.86,2.86,0,0,1-.68,3.61L307,211.69Zm3.19-15.28c-1.65-2.42-.66-6.06,2.21-8.15s6.54-1.81,8.19.6.67,6.06-2.21,8.15S312,198.73,310.33,196.32Z" style="fill: rgb(255, 255, 255); stroke: rgb(38, 50, 56); stroke-miterlimit: 10; transform-origin: 317.225px 191.88px;" id="elm6mvqqdtk3b" class="animable"></path><polygon points="388.6 251.16 436.51 256.16 439.11 231.16 390.26 225.77 388.6 251.16" style="fill: rgb(0, 128, 128); stroke: rgb(38, 50, 56); stroke-miterlimit: 10; transform-origin: 413.855px 240.965px;" id="elsywake3vr" class="animable"></polygon><path d="M433.92,236.13a2.71,2.71,0,0,1-2.21-3.17,2.32,2.32,0,0,1,.16-.36l-36.47-3.91a2,2,0,0,1,.31,1.71,2.31,2.31,0,0,1-2,1.52l-1,15.17a3.38,3.38,0,0,1,.94.1,2.57,2.57,0,0,1,2.06,2.4l33.77,3.71a2.08,2.08,0,0,1,0-1.16,2.78,2.78,0,0,1,3.14-1.7l1.48-14.28Zm-13.48,7c-.81,2.72-4.16,4.21-7.49,3.32s-5.38-3.83-4.57-6.55,4.17-4.21,7.5-3.32S421.25,240.35,420.44,243.08Z" style="fill: rgb(255, 255, 255); stroke: rgb(38, 50, 56); stroke-miterlimit: 10; transform-origin: 413.405px 240.995px;" id="el0euoz266uyqo" class="animable"></path><path d="M443.18,296.43s3,.79,6.86,10,7.55,21.25,7.55,21.25-8.57-3.66-13.4-3.91c-5.31-.27-13,2-13,2s-3-31.37-23.89-41.82a13.05,13.05,0,0,1,11.89-4.26C426.85,280.8,443.18,296.43,443.18,296.43Z" style="fill: rgb(0, 128, 128); stroke: rgb(38, 50, 56); stroke-linejoin: round; transform-origin: 432.445px 303.601px;" id="elrdhxji1ykah" class="animable"></path><path d="M414.79,285s14.35,14.58,17.74,29.81a3.59,3.59,0,0,1,2.24,5.1,23.21,23.21,0,0,1,14.85,1.68s.89-2.12,2.05-2.18c0,0-6.29-19.22-13-25.09A64.78,64.78,0,0,0,423.3,284a12.5,12.5,0,0,0-7.79-.86S418,285.39,414.79,285Zm15.68,10.18c1.5-1.13,4.64.49,7,3.63s3.1,6.6,1.6,7.74-4.64-.49-7-3.63S429,296.33,430.47,295.19Z" style="fill: rgb(255, 255, 255); stroke: rgb(38, 50, 56); stroke-miterlimit: 10; transform-origin: 433.23px 302.229px;" id="el8wv1m2dnkcm" class="animable"></path><path d="M445.48,298.42s-6.62-8.83-13.53-12.95a61,61,0,0,0-12.8-5.81s3.14.12,5.5,4.87c1.36,2.72.9,6.69.9,6.69A76.71,76.71,0,0,1,445.48,298.42Z" style="fill: rgb(0, 128, 128); stroke: rgb(38, 50, 56); stroke-linejoin: round; transform-origin: 432.315px 289.04px;" id="elchfra94n05j" class="animable"></path><path d="M420,180.83s-16.19,10.95-24.67,20.89L379,186.58s20.69-28.24,29.21-24.77Z" style="fill: rgb(0, 128, 128); stroke: rgb(38, 50, 56); stroke-linejoin: round; transform-origin: 399.5px 181.617px;" id="elj4se0br6w5" class="animable"></path><path d="M387,185.51a2.52,2.52,0,0,1-1.22,2.78l7.26,6.79a4.14,4.14,0,0,1,1.22-.57,3.39,3.39,0,0,1,3.12.48c7.4-9.07,20.61-16.4,20.61-16.4l-6-10.31s-1.3-6.22-8.49-2.53c-5.56,2.86-14.56,13.45-18.35,18.1A2.43,2.43,0,0,1,387,185.51Zm16.71-13.58c3.12-1.72,6.56-1.46,7.67.56s-.52,5.07-3.64,6.78-6.56,1.46-7.68-.57S400.55,173.64,403.68,171.93Z" style="fill: rgb(255, 255, 255); stroke: rgb(38, 50, 56); stroke-miterlimit: 10; transform-origin: 401.57px 179.83px;" id="elrts6ju18bfh" class="animable"></path><path d="M425,188.36l-19.06-20.71s3.52-3.35,2.34-5.84l18.32,19.74S429.14,184.82,425,188.36Z" style="fill: rgb(0, 128, 128); stroke: rgb(38, 50, 56); stroke-linejoin: round; transform-origin: 416.656px 175.085px;" id="elclamt6mcks" class="animable"></path><path d="M424.94,179.8l-14.1-15.2a4.06,4.06,0,0,1-1.33,2.5l15,14.79Z" style="fill: rgb(255, 255, 255); stroke: rgb(38, 50, 56); stroke-miterlimit: 10; transform-origin: 417.225px 173.245px;" id="ela0daqeljfv9" class="animable"></path></g><g id="freepik--Floor--inject-176" class="animable" style="transform-origin: 248.83px 463.18px;"><line x1="9.66" y1="463.18" x2="488" y2="463.18" style="fill: none; stroke: rgb(38, 50, 56); stroke-linecap: round; stroke-linejoin: round; transform-origin: 248.83px 463.18px;" id="elfi3cguw91la" class="animable"></line></g><defs>     <filter id="active" height="200%">         <feMorphology in="SourceAlpha" result="DILATED" operator="dilate" radius="2"></feMorphology>                <feFlood flood-color="#32DFEC" flood-opacity="1" result="PINK"></feFlood>        <feComposite in="PINK" in2="DILATED" operator="in" result="OUTLINE"></feComposite>        <feMerge>            <feMergeNode in="OUTLINE"></feMergeNode>            <feMergeNode in="SourceGraphic"></feMergeNode>        </feMerge>    </filter>    <filter id="hover" height="200%">        <feMorphology in="SourceAlpha" result="DILATED" operator="dilate" radius="2"></feMorphology>                <feFlood flood-color="#ff0000" flood-opacity="0.5" result="PINK"></feFlood>        <feComposite in="PINK" in2="DILATED" operator="in" result="OUTLINE"></feComposite>        <feMerge>            <feMergeNode in="OUTLINE"></feMergeNode>            <feMergeNode in="SourceGraphic"></feMergeNode>        </feMerge>            <feColorMatrix type="matrix" values="0   0   0   0   0                0   1   0   0   0                0   0   0   0   0                0   0   0   1   0 "></feColorMatrix>    </filter></defs></svg>